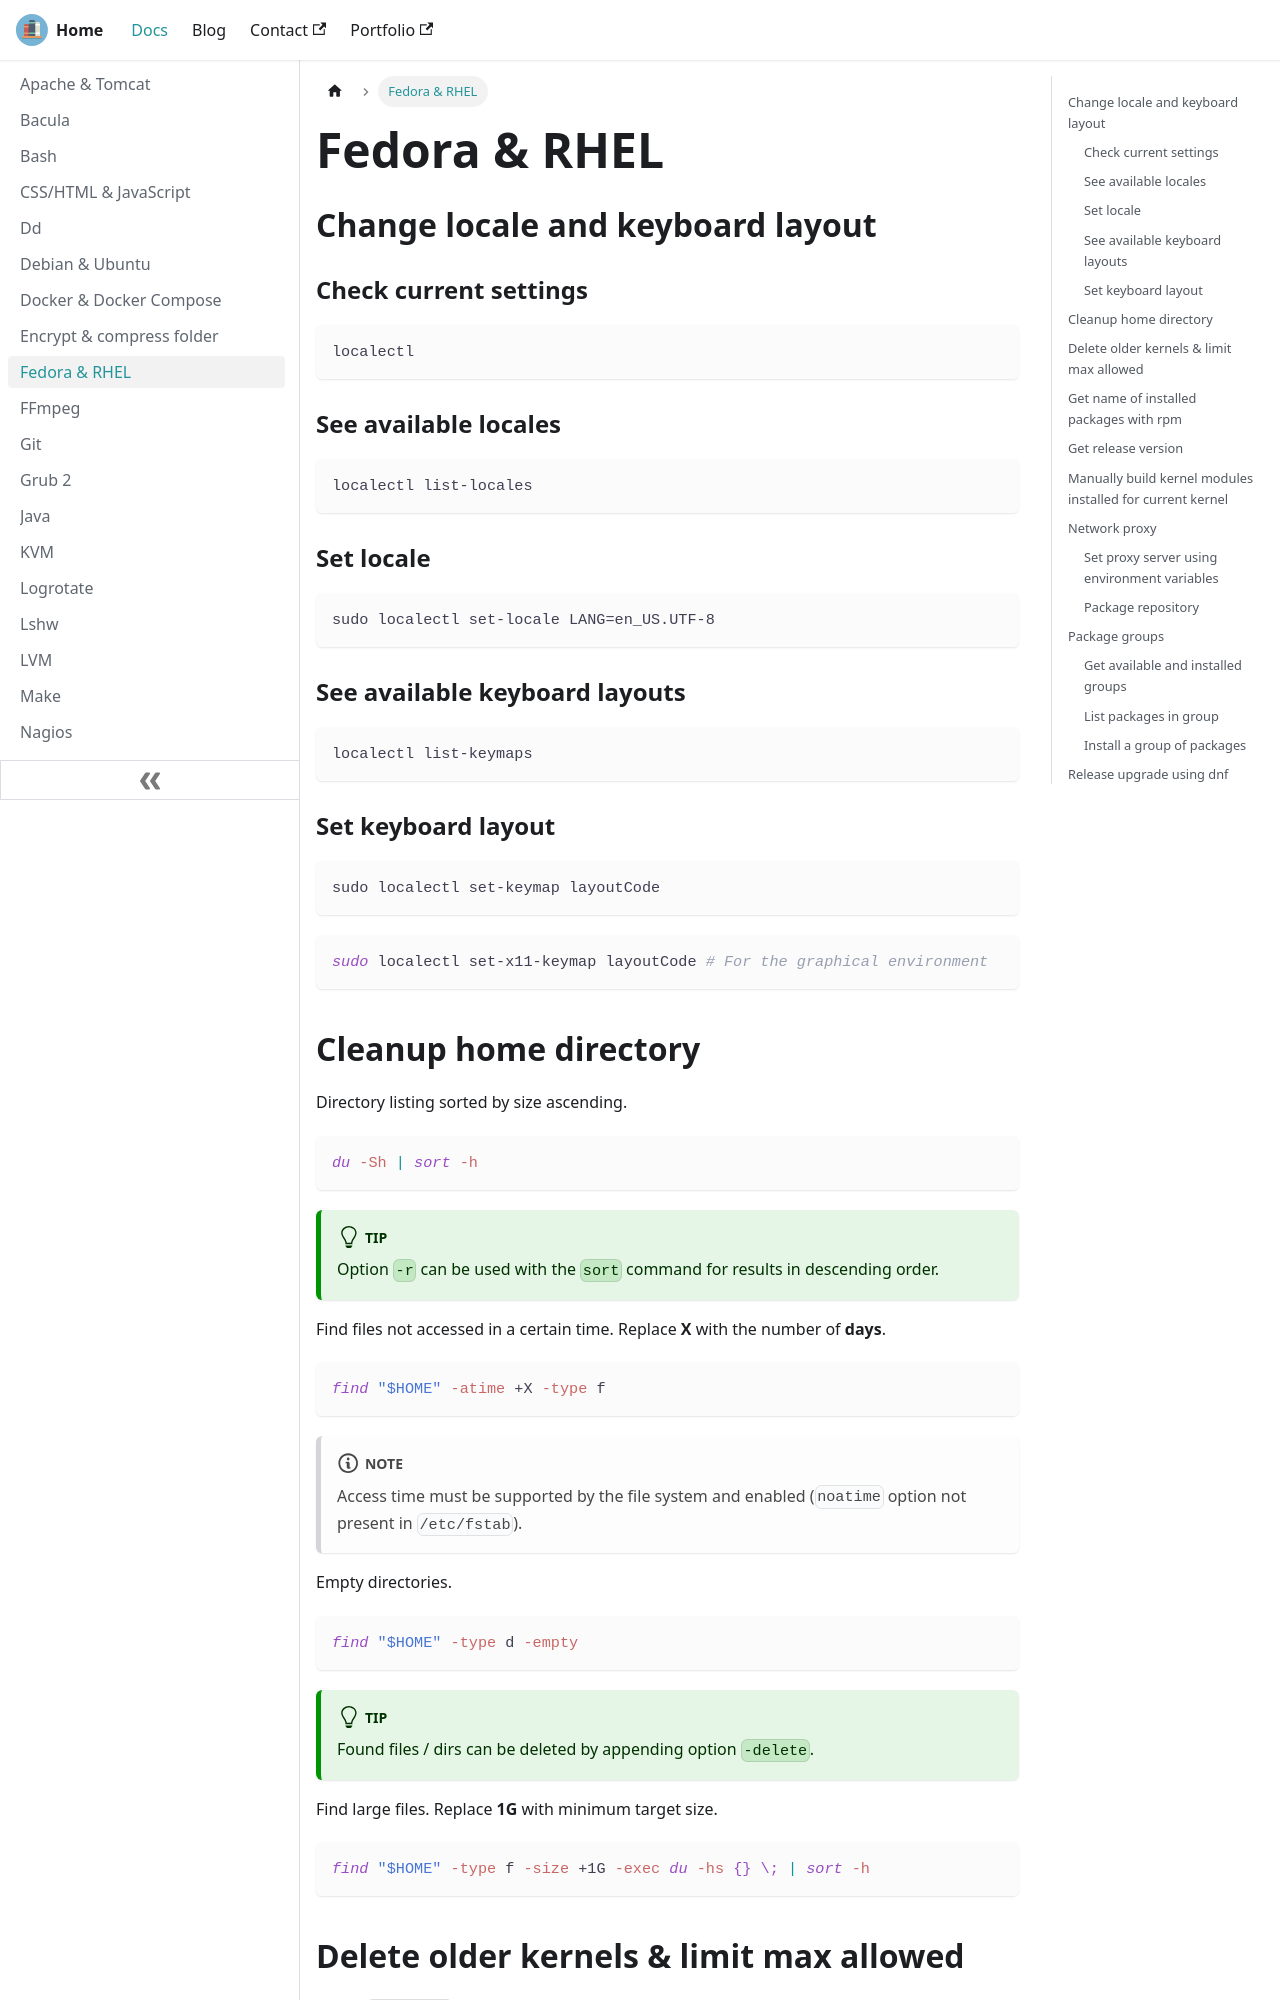

repository: lfir/techdocs · page: docs/fedora/index.html · generator: docusaurus

---
title: Fedora & RHEL
---

## Change locale and keyboard layout

### Check current settings

```
localectl
```

### See available locales

```
localectl list-locales
```

### Set locale

```
sudo localectl set-locale LANG=en_US.UTF-8
```

### See available keyboard layouts

```
localectl list-keymaps
```

### Set keyboard layout

```
sudo localectl set-keymap layoutCode
```

```bash
sudo localectl set-x11-keymap layoutCode # For the graphical environment
```

## Cleanup home directory

Directory listing sorted by size ascending.

```bash
du -Sh | sort -h
```

:::tip
Option `-r` can be used with the `sort` command for results in descending order.
:::

Find files not accessed in a certain time. Replace **X** with the number of **days**.

```bash
find "$HOME" -atime +X -type f
```

:::note
Access time must be supported by the file system and enabled (`noatime` option not present in `/etc/fstab`).
:::

Empty directories.

```bash
find "$HOME" -type d -empty
```

:::tip
Found files / dirs can be deleted by appending option `-delete`.
:::

Find large files. Replace **1G** with minimum target size.

```bash
find "$HOME" -type f -size +1G -exec du -hs {} \; | sort -h
```
